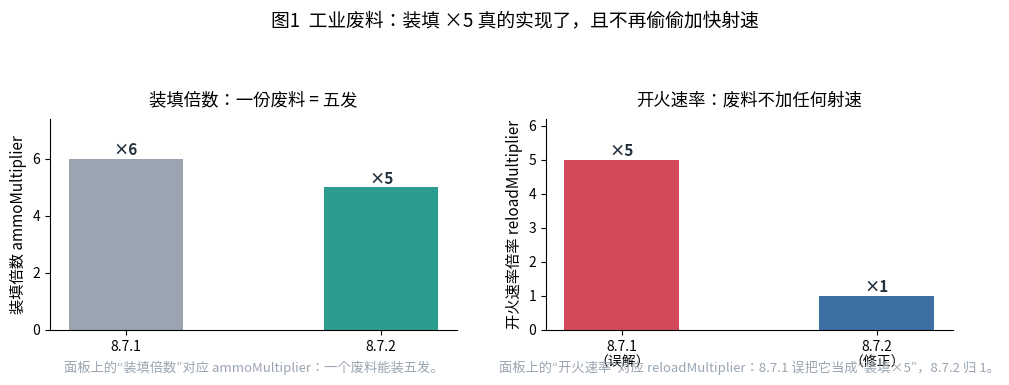
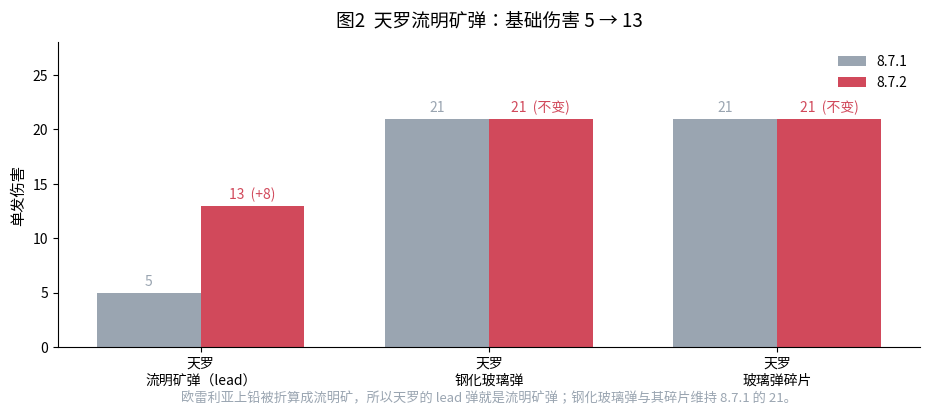
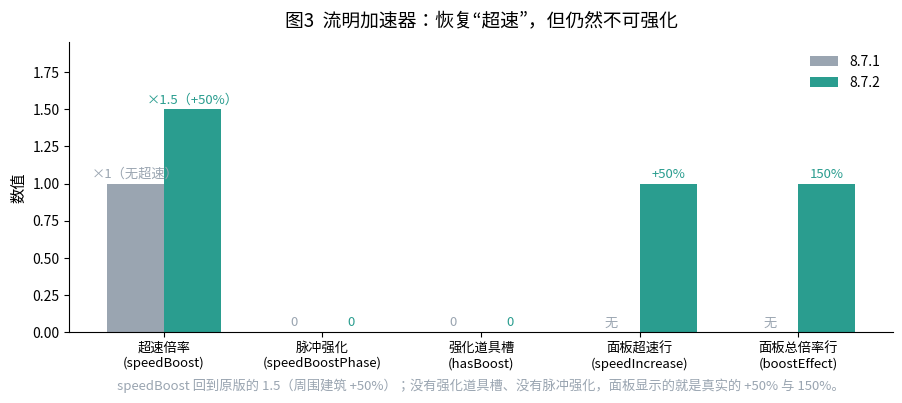
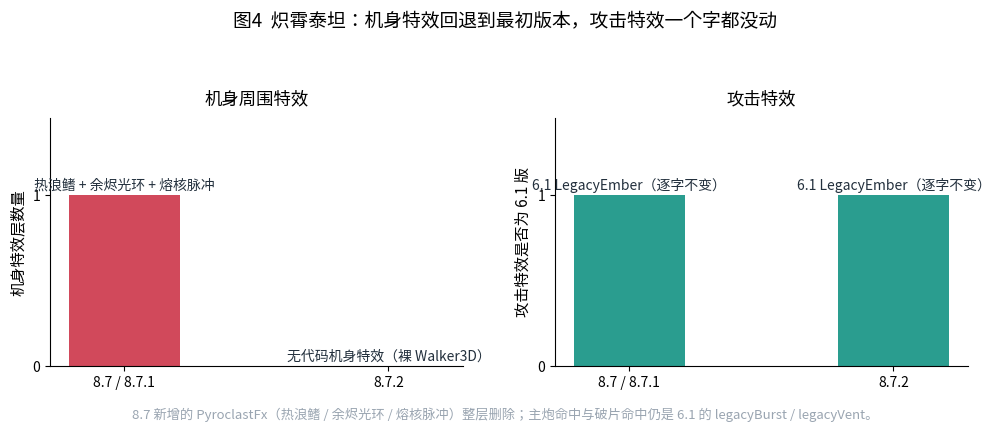
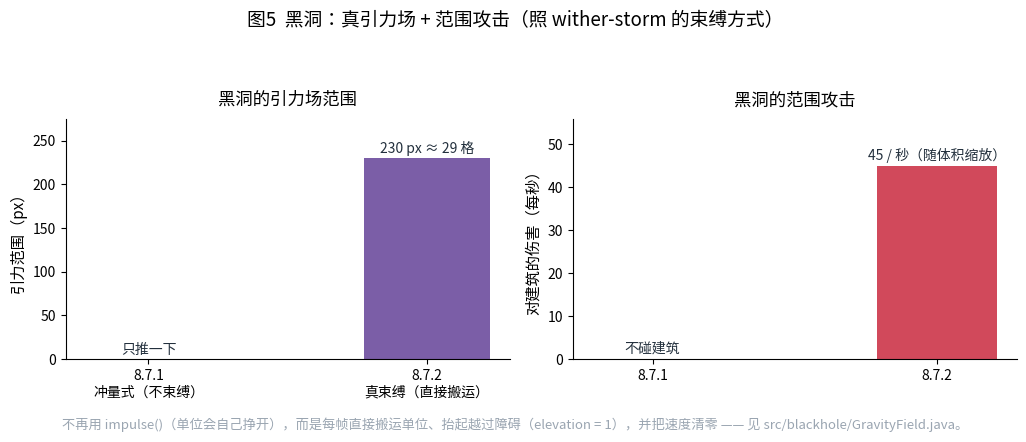
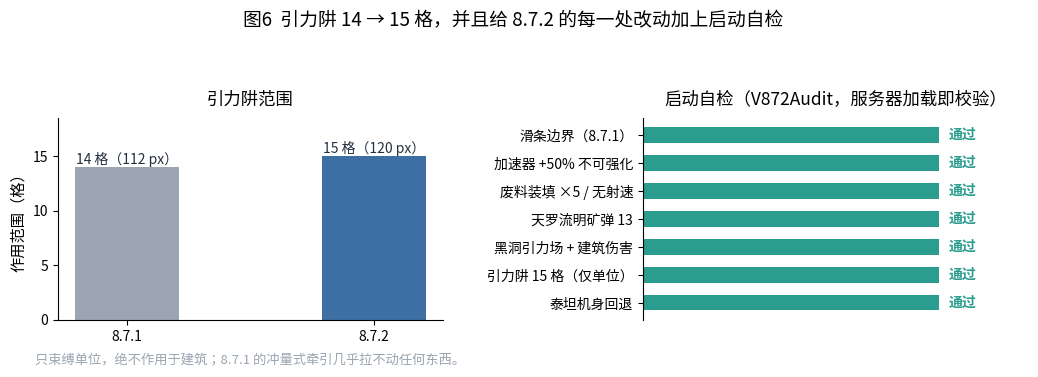

Reproduce these figures in Python, in order.
#!/usr/bin/env python3
# -*- coding: utf-8 -*-
"""生成 v8.7.2 报告的六张图。

数据全部来自本次 headless 实测（docs/v872/audit.txt，跑法见 tools/test_v872.sh）
与编译产物（javap 反编译 build/classes）。

    python3 tools/make_v872_charts.py [输出目录]
"""
import os
import sys

import matplotlib
matplotlib.use("Agg")
import matplotlib.pyplot as plt
import numpy as np

plt.rcParams["font.family"] = "Noto Sans CJK JP"
plt.rcParams["axes.unicode_minus"] = False

INK = "#23303d"
RED = "#d1495b"
GREEN = "#2a9d8f"
BLUE = "#3d6fa5"
ORANGE = "#e08e45"
GREY = "#9aa5b1"
PURPLE = "#7b5ea7"

OUT = sys.argv[1] if len(sys.argv) > 1 else "docs/v872/charts"
os.makedirs(OUT, exist_ok=True)


def finish(fig, name, rect=None):
    fig.tight_layout(rect=rect)
    path = os.path.join(OUT, name)
    fig.savefig(path, dpi=160, facecolor="white")
    plt.close(fig)
    print("  ->", path)


def legend(ax):
    ax.spines[["top", "right"]].set_visible(False)
    ax.legend(fontsize=10, frameon=False)


# ------------------------------------------------- 1. 废料装填：语义修正
def chart_waste():
    fig, (ax1, ax2) = plt.subplots(1, 2, figsize=(10.4, 4.3))

    # 左：装填倍数（一个废料 = 几发）
    labels = ["8.7.1", "8.7.2"]
    values = [6, 5]
    bars = ax1.bar(labels, values, 0.45, color=[GREY, GREEN])
    for b, v in zip(bars, values):
        ax1.text(b.get_x() + b.get_width() / 2, v + 0.12, f"×{v}",
                 ha="center", fontsize=11, color=INK, fontweight="bold")
    ax1.set_ylabel("装填倍数 ammoMultiplier", fontsize=11)
    ax1.set_title("装填倍数：一份废料 = 五发", fontsize=12.5, pad=10)
    ax1.set_ylim(0, 7.4)
    ax1.text(0.5, -0.2, "面板上的“装填倍数”对应 ammoMultiplier：一个废料能装五发。",
             transform=ax1.transAxes, ha="center", fontsize=9.5, color=GREY)
    ax1.spines[["top", "right"]].set_visible(False)

    # 右：开火速率倍率（必须回到 1）
    labels = ["8.7.1\n（误解）", "8.7.2\n（修正）"]
    values = [5, 1]
    bars = ax2.bar(labels, values, 0.45, color=[RED, BLUE])
    for b, v in zip(bars, values):
        ax2.text(b.get_x() + b.get_width() / 2, v + 0.12, f"×{v}",
                 ha="center", fontsize=11, color=INK, fontweight="bold")
    ax2.set_ylabel("开火速率倍率 reloadMultiplier", fontsize=11)
    ax2.set_title("开火速率：废料不加任何射速", fontsize=12.5, pad=10)
    ax2.set_ylim(0, 6.2)
    ax2.text(0.5, -0.2, "面板上的“开火速率”对应 reloadMultiplier：8.7.1 误把它当成“装填×5”，"
                         "8.7.2 归 1。", transform=ax2.transAxes, ha="center", fontsize=9.5, color=GREY)
    ax2.spines[["top", "right"]].set_visible(False)

    fig.suptitle("图1  工业废料：装填 ×5 真的实现了，且不再偷偷加快射速", fontsize=13.5, y=0.99)
    finish(fig, "01-废料装填语义.png", rect=[0, 0.05, 1, 0.92])


# ------------------------------------------------- 2. 天罗流明矿弹
def chart_sky_net():
    fig, ax = plt.subplots(figsize=(9.4, 4.3))
    labels = ["天罗\n流明矿弹（lead）", "天罗\n钢化玻璃弹", "天罗\n玻璃弹碎片"]
    before = [5, 21, 21]
    after = [13, 21, 21]
    note = ["+8", "不变", "不变"]
    x = np.arange(len(labels))
    w = 0.36
    ax.bar(x - w / 2, before, w, color=GREY, label="8.7.1")
    ax.bar(x + w / 2, after, w, color=RED, label="8.7.2")
    for i, v in enumerate(before):
        ax.text(i - w / 2, v + 0.6, str(v), ha="center", fontsize=10, color=GREY)
    for i, v in enumerate(after):
        ax.text(i + w / 2, v + 0.6, f"{v}  ({note[i]})", ha="center", fontsize=10, color=RED)
    ax.set_xticks(x)
    ax.set_xticklabels(labels, fontsize=10)
    ax.set_ylabel("单发伤害", fontsize=11)
    ax.set_title("图2  天罗流明矿弹：基础伤害 5 → 13", fontsize=13.5, pad=12)
    ax.set_ylim(0, 28)
    ax.text(0.5, -0.18, "欧雷利亚上铅被折算成流明矿，所以天罗的 lead 弹就是流明矿弹；"
                        "钢化玻璃弹与其碎片维持 8.7.1 的 21。",
            transform=ax.transAxes, ha="center", fontsize=9.5, color=GREY)
    legend(ax)
    finish(fig, "02-天罗流明矿弹.png")


# ------------------------------------------------- 3. 流明加速器
def chart_accelerator():
    fig, ax = plt.subplots(figsize=(9.2, 4.2))
    labels = ["超速倍率\n(speedBoost)", "脉冲强化\n(speedBoostPhase)", "强化道具槽\n(hasBoost)",
              "面板超速行\n(speedIncrease)", "面板总倍率行\n(boostEffect)"]
    before = [1.0, 0.0, 0.0, 0.0, 0.0]
    after = [1.5, 0.0, 0.0, 1.0, 1.0]
    text_before = ["×1（无超速）", "0", "0", "无", "无"]
    text_after = ["×1.5（+50%）", "0", "0", "+50%", "150%"]
    x = np.arange(len(labels))
    w = 0.36
    ax.bar(x - w / 2, before, w, color=GREY, label="8.7.1")
    ax.bar(x + w / 2, after, w, color=GREEN, label="8.7.2")
    for i, v in enumerate(before):
        ax.text(i - w / 2, v + 0.04, text_before[i], ha="center", fontsize=9.5, color=GREY)
    for i, v in enumerate(after):
        ax.text(i + w / 2, v + 0.04, text_after[i], ha="center", fontsize=9.5, color=GREEN)
    ax.set_xticks(x)
    ax.set_xticklabels(labels, fontsize=9.5)
    ax.set_ylabel("数值", fontsize=11)
    ax.set_title("图3  流明加速器：恢复“超速”，但仍然不可强化", fontsize=13.5, pad=12)
    ax.set_ylim(0, 1.95)
    ax.text(0.5, -0.2, "speedBoost 回到原版的 1.5（周围建筑 +50%）；没有强化道具槽、没有脉冲强化，"
                        "面板显示的就是真实的 +50% 与 150%。",
            transform=ax.transAxes, ha="center", fontsize=9.5, color=GREY)
    legend(ax)
    finish(fig, "03-流明加速器.png")


# ------------------------------------------------- 4. 炽霄泰坦机身特效回退
def chart_titan():
    fig, (ax1, ax2) = plt.subplots(1, 2, figsize=(10.2, 4.2))

    # 左：机身特效层
    labels = ["8.7 / 8.7.1", "8.7.2"]
    values = [1, 0]
    bars = ax1.bar(labels, values, 0.42, color=[RED, BLUE])
    for b, v in zip(bars, values):
        ax1.text(b.get_x() + b.get_width() / 2, v + 0.03,
                 "热浪鳍 + 余烬光环 + 熔核脉冲" if v else "无代码机身特效（裸 Walker3D）",
                 ha="center", fontsize=10, color=INK)
    ax1.set_ylabel("机身特效层数量", fontsize=11)
    ax1.set_title("机身周围特效", fontsize=12.5, pad=10)
    ax1.set_ylim(0, 1.45)
    ax1.set_yticks([0, 1])
    ax1.spines[["top", "right"]].set_visible(False)

    # 右：攻击特效
    labels = ["8.7 / 8.7.1", "8.7.2"]
    values = [1, 1]
    bars = ax2.bar(labels, values, 0.42, color=[GREEN, GREEN])
    for b, v in zip(bars, values):
        ax2.text(b.get_x() + b.get_width() / 2, v + 0.03, "6.1 LegacyEmber（逐字不变）",
                 ha="center", fontsize=10, color=INK)
    ax2.set_ylabel("攻击特效是否为 6.1 版", fontsize=11)
    ax2.set_title("攻击特效", fontsize=12.5, pad=10)
    ax2.set_ylim(0, 1.45)
    ax2.set_yticks([0, 1])
    ax2.spines[["top", "right"]].set_visible(False)

    fig.suptitle("图4  炽霄泰坦：机身特效回退到最初版本，攻击特效一个字都没动", fontsize=13.5, y=0.99)
    fig.text(0.5, 0.015,
             "8.7 新增的 PyroclastFx（热浪鳍 / 余烬光环 / 熔核脉冲）整层删除；"
             "主炮命中与破片命中仍是 6.1 的 legacyBurst / legacyVent。",
             ha="center", fontsize=9.5, color=GREY)
    finish(fig, "04-炽霄泰坦机身回退.png", rect=[0, 0.05, 1, 0.92])


# ------------------------------------------------- 5. 黑洞引力场
def chart_blackhole():
    fig, (ax1, ax2) = plt.subplots(1, 2, figsize=(10.4, 4.3))

    # 左：引力范围
    labels = ["8.7.1\n冲量式（不束缚）", "8.7.2\n真束缚（直接搬运）"]
    values = [0, 230]
    bars = ax1.bar(labels, values, 0.45, color=[GREY, PURPLE])
    for b, v in zip(bars, values):
        ax1.text(b.get_x() + b.get_width() / 2, v + 6, "只推一下" if v == 0 else "230 px ≈ 29 格",
                 ha="center", fontsize=10, color=INK)
    ax1.set_ylabel("引力范围（px）", fontsize=11)
    ax1.set_title("黑洞的引力场范围", fontsize=12.5, pad=10)
    ax1.set_ylim(0, 275)
    ax1.spines[["top", "right"]].set_visible(False)

    # 右：对建筑的伤害
    labels = ["8.7.1", "8.7.2"]
    values = [0, 45]
    bars = ax2.bar(labels, values, 0.42, color=[GREY, RED])
    for b, v in zip(bars, values):
        ax2.text(b.get_x() + b.get_width() / 2, v + 1.5, "不碰建筑" if v == 0 else "45 / 秒（随体积缩放）",
                 ha="center", fontsize=10, color=INK)
    ax2.set_ylabel("对建筑的伤害（每秒）", fontsize=11)
    ax2.set_title("黑洞的范围攻击", fontsize=12.5, pad=10)
    ax2.set_ylim(0, 56)
    ax2.spines[["top", "right"]].set_visible(False)

    fig.suptitle("图5  黑洞：真引力场 + 范围攻击（照 wither-storm 的束缚方式）", fontsize=13.5, y=0.99)
    fig.text(0.5, 0.015,
             "不再用 impulse()（单位会自己挣开），而是每帧直接搬运单位、抬起越过障碍（elevation = 1），"
             "并把速度清零 —— 见 src/blackhole/GravityField.java。",
             ha="center", fontsize=9.5, color=GREY)
    finish(fig, "05-黑洞引力场.png", rect=[0, 0.05, 1, 0.92])


# ------------------------------------------------- 6. 引力阱范围 + 自检
def chart_well_and_audit():
    fig, (ax1, ax2) = plt.subplots(1, 2, figsize=(10.6, 4.2))

    # 左：引力阱范围
    labels = ["8.7.1", "8.7.2"]
    values = [14, 15]
    bars = ax1.bar(labels, values, 0.42, color=[GREY, BLUE])
    for b, v in zip(bars, values):
        ax1.text(b.get_x() + b.get_width() / 2, v + 0.35, f"{v} 格（{v * 8} px）",
                 ha="center", fontsize=10, color=INK)
    ax1.set_ylabel("作用范围（格）", fontsize=11)
    ax1.set_title("引力阱范围", fontsize=12.5, pad=10)
    ax1.set_ylim(0, 18.5)
    ax1.text(0.5, -0.22, "只束缚单位，绝不作用于建筑；8.7.1 的冲量式牵引几乎拉不动任何东西。",
             transform=ax1.transAxes, ha="center", fontsize=9.5, color=GREY)
    ax1.spines[["top", "right"]].set_visible(False)

    # 右：启动自检项
    checks = ["滑条边界（8.7.1）", "加速器 +50% 不可强化", "废料装填 ×5 / 无射速",
              "天罗流明矿弹 13", "黑洞引力场 + 建筑伤害", "引力阱 15 格（仅单位）", "泰坦机身回退"]
    values = [1] * len(checks)
    ax2.barh(checks, values, 0.55, color=GREEN)
    for i, v in enumerate(values):
        ax2.text(v + 0.03, i, "通过", va="center", fontsize=10, color=GREEN, fontweight="bold")
    ax2.set_xlim(0, 1.3)
    ax2.set_xticks([])
    ax2.set_title("启动自检（V872Audit，服务器加载即校验）", fontsize=12.5, pad=10)
    ax2.spines[["top", "right", "bottom"]].set_visible(False)
    ax2.invert_yaxis()

    fig.suptitle("图6  引力阱 14 → 15 格，并且给 8.7.2 的每一处改动加上启动自检", fontsize=13.5, y=0.99)
    finish(fig, "06-引力阱与自检.png", rect=[0, 0.04, 1, 0.92])


def main():
    chart_waste()
    chart_sky_net()
    chart_accelerator()
    chart_titan()
    chart_blackhole()
    chart_well_and_audit()
    print("charts written to", OUT)


if __name__ == "__main__":
    main()
